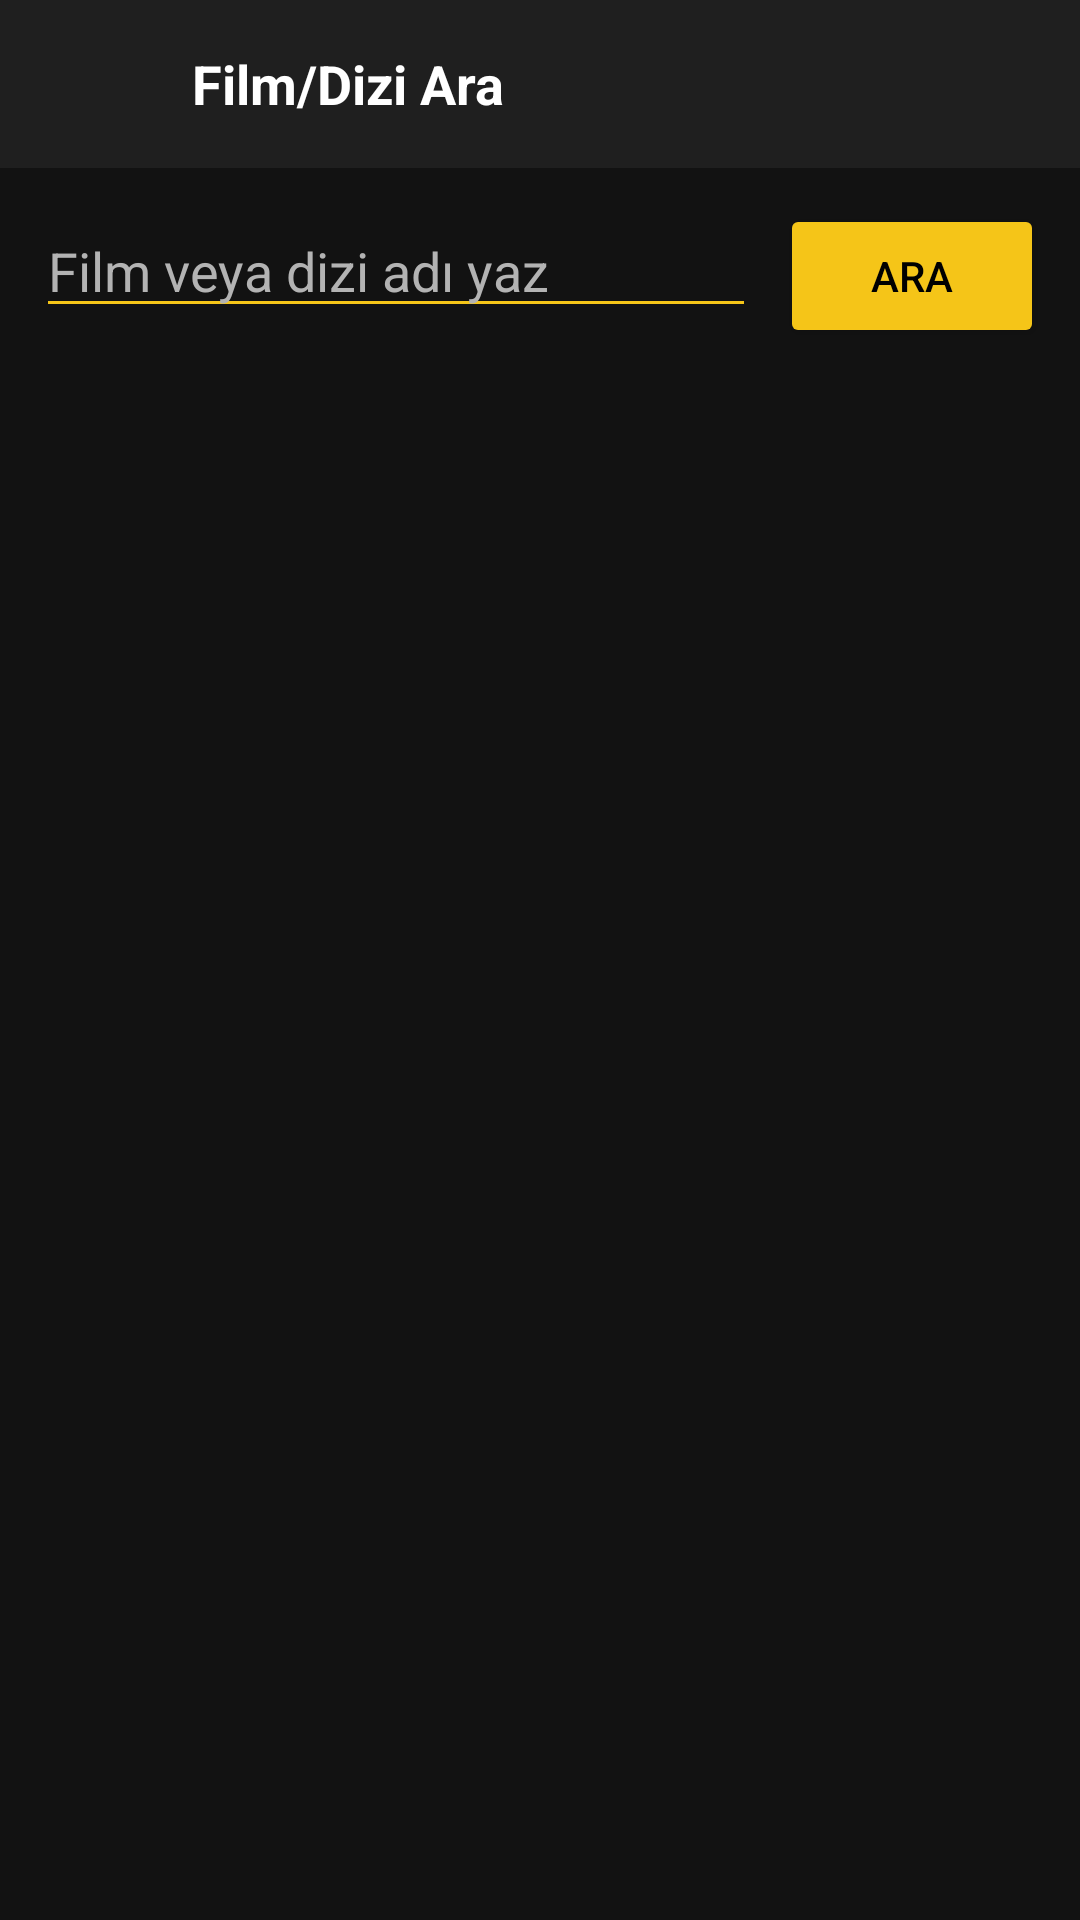

Layout XML and referenced resources for this Android screen:
<!-- AndroidManifest.xml: application theme Theme.Odev -->
<!-- res/layout/activity_search.xml -->
<?xml version="1.0" encoding="utf-8"?>
<LinearLayout xmlns:android="http://schemas.android.com/apk/res/android"
    xmlns:app="http://schemas.android.com/apk/res-auto"
    android:layout_width="match_parent"
    android:layout_height="match_parent"
    android:orientation="vertical"
    android:fitsSystemWindows="true"
    android:background="@color/bg_dark">


    <LinearLayout
        android:layout_width="match_parent"
        android:layout_height="?attr/actionBarSize"
        android:background="@color/surface_dark"
        android:gravity="center_vertical"
        android:orientation="horizontal">

        <ImageButton
            android:id="@+id/btnGeri"
            android:layout_width="48dp"
            android:layout_height="48dp"
            android:layout_marginStart="4dp"
            android:src="@drawable/ic_back"
            android:background="?attr/selectableItemBackgroundBorderless"
            android:contentDescription="@string/geri" />

        <TextView
            android:layout_width="wrap_content"
            android:layout_height="wrap_content"
            android:layout_marginStart="12dp"
            android:text="@string/arama_baslik"
            android:textColor="@color/text_primary"
            android:textSize="18sp"
            android:textStyle="bold" />

    </LinearLayout>


    <LinearLayout
        android:layout_width="match_parent"
        android:layout_height="wrap_content"
        android:padding="12dp"
        android:orientation="horizontal">

        <EditText
            android:id="@+id/etArama"
            android:layout_width="0dp"
            android:layout_height="wrap_content"
            android:layout_weight="1"
            android:hint="@string/arama_hint"
            android:textColor="@color/text_primary"
            android:textColorHint="@color/text_secondary"
            android:backgroundTint="@color/accent_yellow"
            android:imeOptions="actionSearch"
            android:inputType="text"
            android:maxLines="1" />

        <Button
            android:id="@+id/btnAra"
            android:layout_width="wrap_content"
            android:layout_height="wrap_content"
            android:layout_marginStart="8dp"
            android:text="@string/ara"
            android:textColor="@color/black"
            android:backgroundTint="@color/accent_yellow" />
    </LinearLayout>

    <FrameLayout
        android:layout_width="match_parent"
        android:layout_height="match_parent">

        <androidx.recyclerview.widget.RecyclerView
            android:id="@+id/rvSonuc"
            android:layout_width="match_parent"
            android:layout_height="match_parent" />

        <ProgressBar
            android:id="@+id/progress"
            android:layout_width="wrap_content"
            android:layout_height="wrap_content"
            android:layout_gravity="center"
            android:visibility="gone"
            android:indeterminateTint="@color/accent_yellow" />

        <TextView
            android:id="@+id/tvSonucYok"
            android:layout_width="wrap_content"
            android:layout_height="wrap_content"
            android:layout_gravity="center"
            android:text="@string/sonuc_yok"
            android:textColor="@color/text_secondary"
            android:textSize="16sp"
            android:visibility="gone" />
    </FrameLayout>

</LinearLayout>
<!-- resources referenced by this layout -->
<resources>
  <color name="accent_yellow">#F5C518</color>
  <color name="bg_dark">#121212</color>
  <color name="black">#FF000000</color>
  <color name="surface_dark">#1F1F1F</color>
  <color name="text_primary">#FFFFFF</color>
  <color name="text_secondary">#B3B3B3</color>
  <string name="ara">Ara</string>
  <string name="arama_baslik">Film/Dizi Ara</string>
  <string name="arama_hint">Film veya dizi adı yaz</string>
  <string name="geri">Geri</string>
  <string name="sonuc_yok">Sonuç bulunamadı</string>
  <style name="Theme.Odev" parent="Base.Theme.Odev" />
  <style name="Base.Theme.Odev" parent="Theme.MaterialComponents.NoActionBar">
          <item name="colorPrimary">@color/surface_dark</item>
          <item name="colorPrimaryDark">@color/bg_dark</item>
          <item name="colorAccent">@color/accent_yellow</item>
          <item name="android:windowBackground">@color/bg_dark</item>
          <item name="android:statusBarColor">@color/bg_dark</item>
          <item name="android:textColorPrimary">@color/text_primary</item>
          <item name="android:textColorSecondary">@color/text_secondary</item>
      </style>
</resources>
